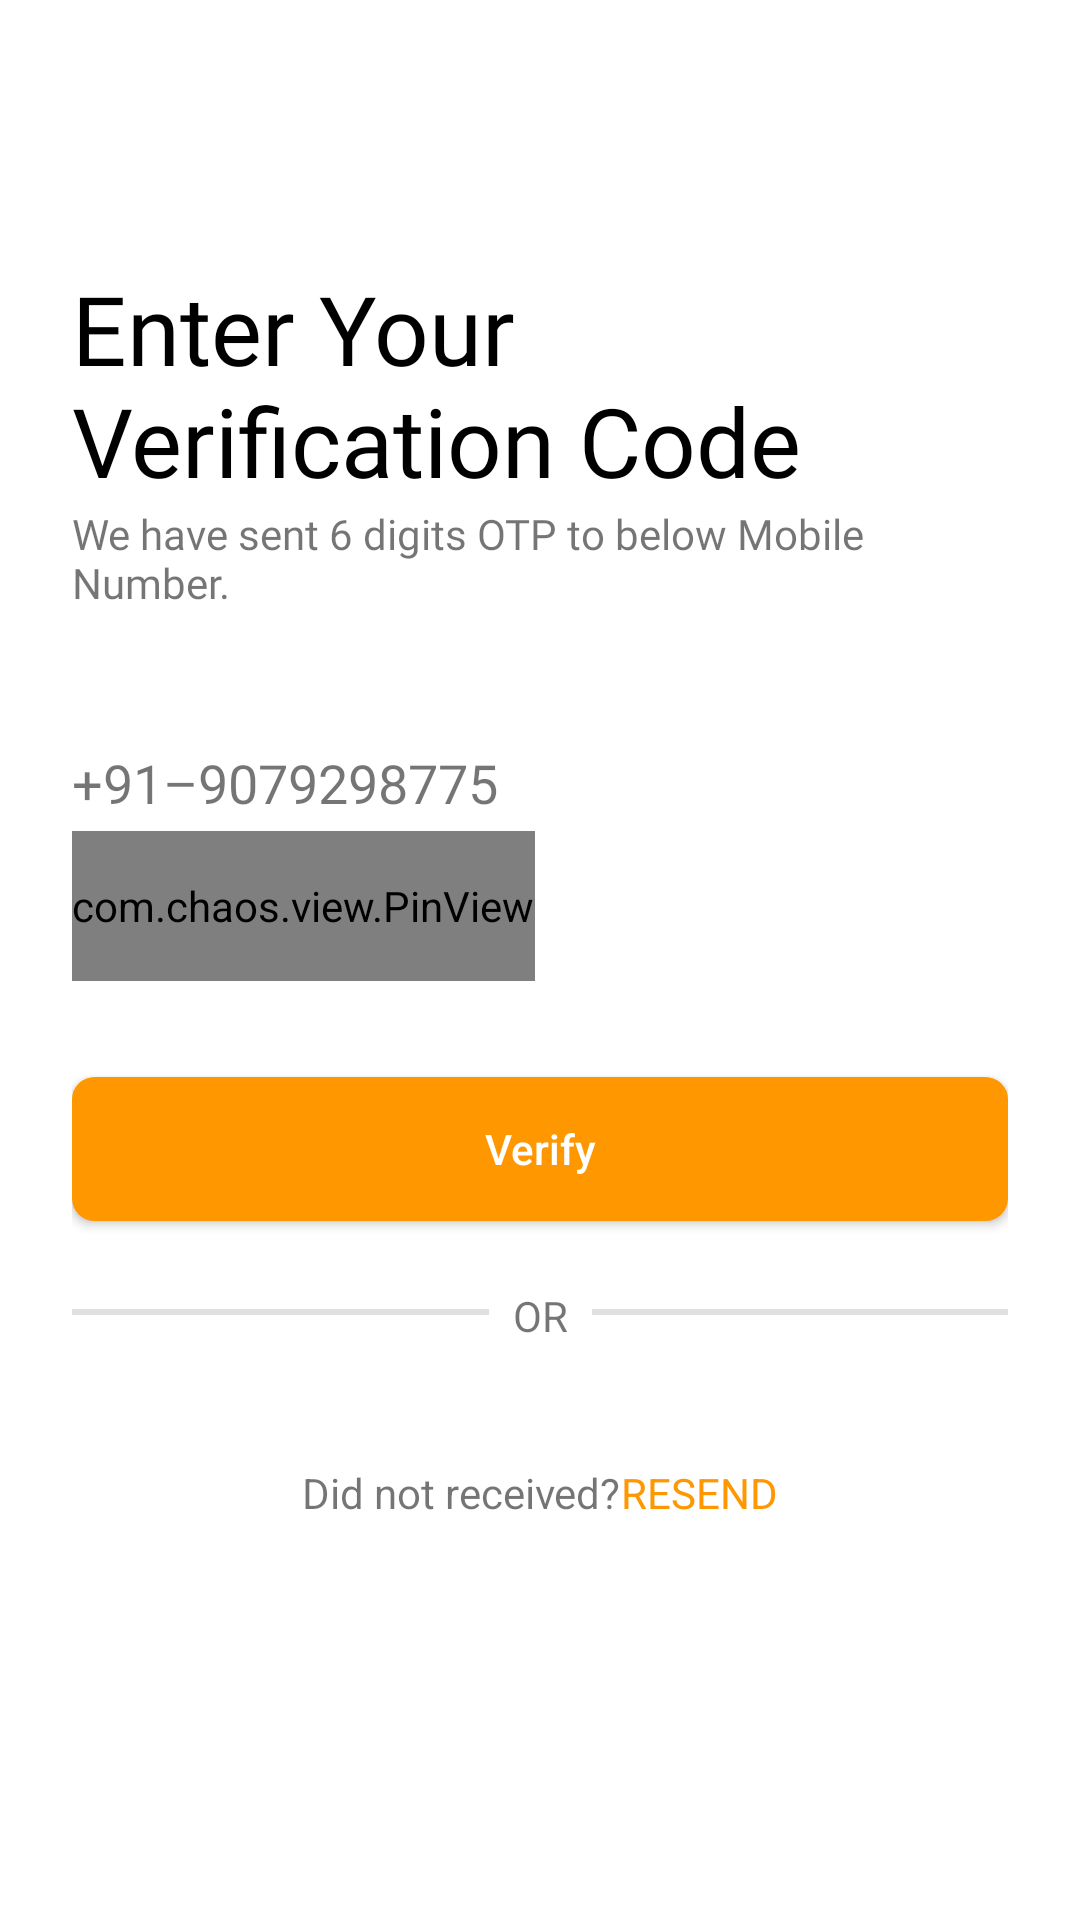

This screen was rendered from an Android layout file. Write that file and the resources it references.
<!-- AndroidManifest.xml: application theme Theme.TeamHiring -->
<!-- res/layout/fragment_otp.xml -->
<?xml version="1.0" encoding="utf-8"?>
<layout xmlns:android="http://schemas.android.com/apk/res/android"
    xmlns:app="http://schemas.android.com/apk/res-auto"
    xmlns:tools="http://schemas.android.com/tools">

    <data>

    </data>


        <androidx.appcompat.widget.LinearLayoutCompat
            android:layout_width="match_parent"
            android:layout_height="match_parent"
            android:orientation="vertical"
            tools:context=".ui.mainFragments.OtpFragment">

            <ImageView
                android:id="@+id/backBtn"
                android:layout_width="@dimen/space_32"
                android:layout_height="@dimen/space_32"
                android:layout_marginStart="@dimen/space_16"
                android:layout_marginTop="@dimen/space_16"
                android:src="@drawable/icon_back"
                android:contentDescription="@string/app_name"
                app:tint="@color/blue_500" />


            <LinearLayout
                android:layout_width="match_parent"
                android:layout_height="match_parent"
                android:layout_marginLeft="@dimen/space_24"
                android:layout_marginTop="40dp"
                android:layout_marginRight="@dimen/space_24"
                android:orientation="vertical">

                <TextView
                    android:layout_width="match_parent"
                    android:layout_height="wrap_content"
                    android:text="@string/enter_your_verification_code"
                    android:textColor="@color/black"
                    android:fontFamily="@font/roboto_bold"
                    android:textSize="@dimen/text_32" />

                <TextView
                    android:layout_width="match_parent"
                    android:layout_height="wrap_content"
                    android:fontFamily="@font/roboto_medium"
                    android:text="@string/we_have_sent_6_digits_otp_to_below_mobile_number"
                  />

                <TextView
                    android:id="@+id/sendingOTPOn"
                    android:layout_width="match_parent"
                    android:layout_height="wrap_content"
                    android:layout_marginTop="@dimen/space_45"
                    android:text="@string/_91_9079298775"
                    android:fontFamily="@font/roboto_medium"
                    android:textSize="@dimen/text_18"
                   />

                <com.chaos.view.PinView
                    android:id="@+id/otpView"
                    style="@style/PinWidget.PinView"
                    android:layout_width="wrap_content"
                    android:layout_height="@dimen/space_50"
                    android:layout_gravity="start"
                    android:layout_marginTop="@dimen/space_4"
                    android:cursorVisible="true"
                    android:hint=""
                    android:gravity="center"
                    android:inputType="number"
                    android:textColor="@color/black"
                    android:textSize="@dimen/text_18"
                    android:textStyle="bold"
                    android:visibility="visible"
                    app:cursorWidth="@dimen/space_0"
                    app:hideLineWhenFilled="true"
                    app:itemCount="6"
                    app:itemHeight="@dimen/space_45"
                    app:itemRadius="@dimen/space_8"
                    app:itemSpacing="@dimen/space_8"
                    app:itemWidth="@dimen/space_45"
                    app:lineColor="@color/white"
                    app:lineWidth="@dimen/space_2"
                    android:itemBackground="@drawable/bg_otp_view"
                    app:viewType="rectangle" />



                <Button
                    android:id="@+id/btnOTPVerification"
                    android:layout_width="match_parent"
                    android:layout_height="wrap_content"
                    android:layout_gravity="center"
                    android:layout_marginTop="@dimen/space_32"
                    android:background="@drawable/bg_button_login"
                    android:paddingLeft="@dimen/space_32"
                    android:paddingTop="@dimen/space_8"
                    android:paddingRight="@dimen/space_32"
                    android:paddingBottom="@dimen/space_8"
                    android:gravity="center"
                    android:textSize="@dimen/text_14"
                    android:text="@string/verify"
                    android:textAllCaps="false"
                    android:textAlignment="center"
                    android:textColor="@color/white"
                    />


                <androidx.appcompat.widget.LinearLayoutCompat
                    android:layout_width="match_parent"
                    android:layout_height="wrap_content"
                    android:layout_marginTop="@dimen/space_20"
                    android:gravity="center"
                    android:orientation="horizontal">

                    <View
                        android:id="@+id/divider"
                        android:layout_width="@dimen/space_150"
                        android:layout_height="@dimen/space_2dp"
                        android:layout_marginEnd="@dimen/space_8"
                        android:background="?android:attr/listDivider" />

                    <TextView
                        android:layout_width="wrap_content"
                        android:layout_height="wrap_content"
                        android:text="@string/or"
                        android:paddingTop="@dimen/space_2dp"
                        />

                    <View
                        android:id="@+id/divider1"
                        android:layout_width="@dimen/space_150"
                        android:layout_height="@dimen/space_2"
                        android:layout_marginStart="@dimen/space_8"
                        android:background="?android:attr/listDivider" />
                </androidx.appcompat.widget.LinearLayoutCompat>




                <LinearLayout
                    android:layout_width="match_parent"
                    android:layout_height="wrap_content"
                    android:layout_marginTop="@dimen/space_40"
                    android:gravity="center"
                    android:orientation="horizontal">

                    <TextView
                        android:layout_width="wrap_content"
                        android:layout_height="wrap_content"
                        android:text="@string/did_not_receive" />

                    <TextView
                        android:id="@+id/resendVerificationCode"
                        android:layout_width="wrap_content"
                        android:layout_height="wrap_content"
                        android:textColor="@color/blue_500"
                        android:text="@string/resend"/>
                         </LinearLayout>



            </LinearLayout>
        </androidx.appcompat.widget.LinearLayoutCompat>

</layout>
<!-- resources referenced by this layout -->
<resources>
  <color name="black">#FF000000</color>
  <color name="blue_500">#FF9800</color>
  <color name="white">#FFFFFFFF</color>
  <dimen name="space_0">0dp</dimen>
  <dimen name="space_150">150dp</dimen>
  <dimen name="space_16">16dp</dimen>
  <dimen name="space_2">2dp</dimen>
  <dimen name="space_20">20dp</dimen>
  <dimen name="space_24">24dp</dimen>
  <dimen name="space_2dp">2dp</dimen>
  <dimen name="space_32">32dp</dimen>
  <dimen name="space_4">4dp</dimen>
  <dimen name="space_40">40dp</dimen>
  <dimen name="space_45">45dp</dimen>
  <dimen name="space_50">50dp</dimen>
  <dimen name="space_8">8dp</dimen>
  <dimen name="text_14">14sp</dimen>
  <dimen name="text_18">18sp</dimen>
  <dimen name="text_32">32sp</dimen>
  
      // Margins and padding
  <!-- drawable bg_button_login (drawable) -->
  <?xml version="1.0" encoding="utf-8"?>
  <shape android:shape="rectangle"
      xmlns:android="http://schemas.android.com/apk/res/android">
  
      <gradient android:startColor="@color/blue_500"
          android:endColor="@color/blue_500"
          android:angle="360"/>
      <corners android:radius="7dp" />
      <stroke android:color="@color/blue_500"
          android:width="1dp"/>
  </shape>
  <string name="_91_9079298775">+91–9079298775</string>
  <string name="app_name">TeamHiring</string>
  <string name="did_not_receive">Did not received? </string>
  <string name="enter_your_verification_code">Enter Your Verification Code</string>
  <string name="or">OR</string>
  <string name="resend">RESEND</string>
  <string name="verify">Verify</string>
  <string name="we_have_sent_6_digits_otp_to_below_mobile_number">We have sent 6 digits OTP to below Mobile Number.</string>
  <style name="Theme.TeamHiring" parent="Theme.MaterialComponents.DayNight.NoActionBar">
          
          <item name="colorPrimary">@color/blue_500</item>
          <item name="colorPrimaryVariant">@color/blue_700</item>
          <item name="colorOnPrimary">@color/white</item>
          
          <item name="colorSecondary">@color/light_blue_200</item>
          <item name="colorSecondaryVariant">@color/light_blue_700</item>
          <item name="colorOnSecondary">@color/black</item>
          
          <item name="android:statusBarColor">?attr/colorPrimaryVariant</item>
          
      </style>
  <color name="blue_700">#F57C00</color>
  <color name="light_blue_200">#FFE0B2</color>
  <color name="light_blue_700">#FFCC80</color>
</resources>
